Labelled photos from "Split_data", an image-classification folder in Lagoon6/Chrome_Data_Dashboard_pj. The possible labels are: dent augmentation, dent side augmentation, OK data, side augmentation.

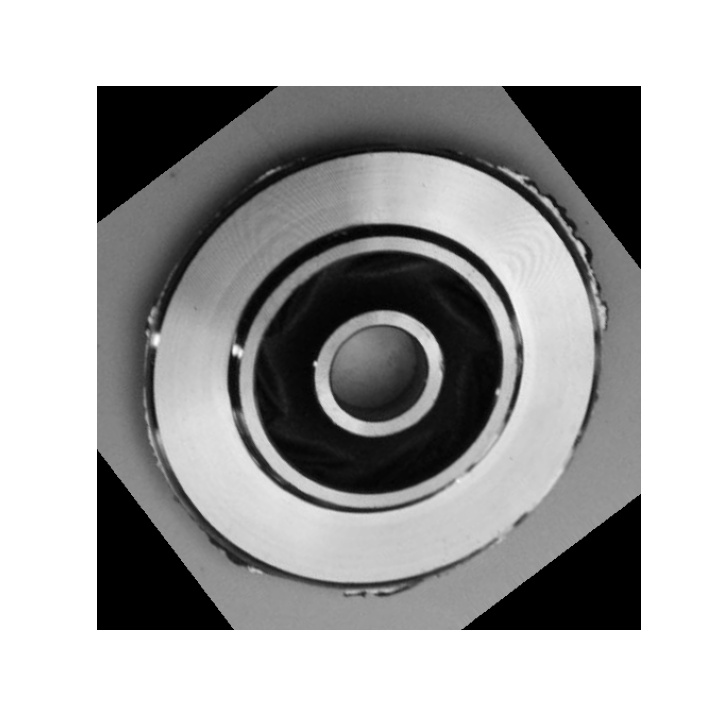
Label: side augmentation

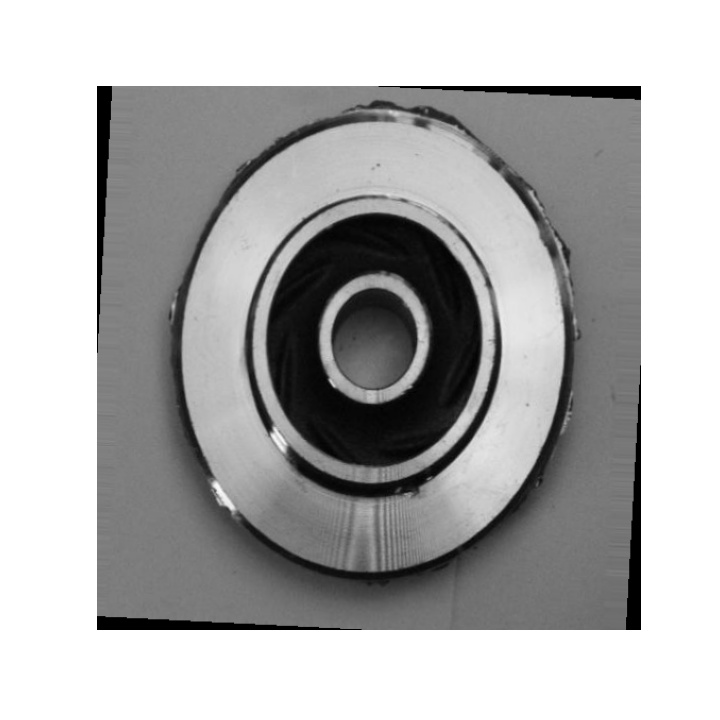
Label: dent side augmentation

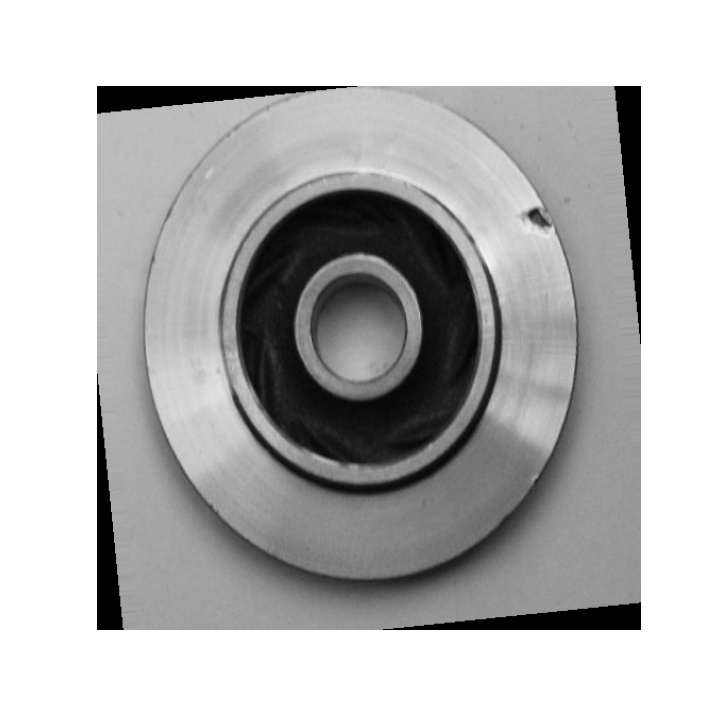
Label: dent augmentation

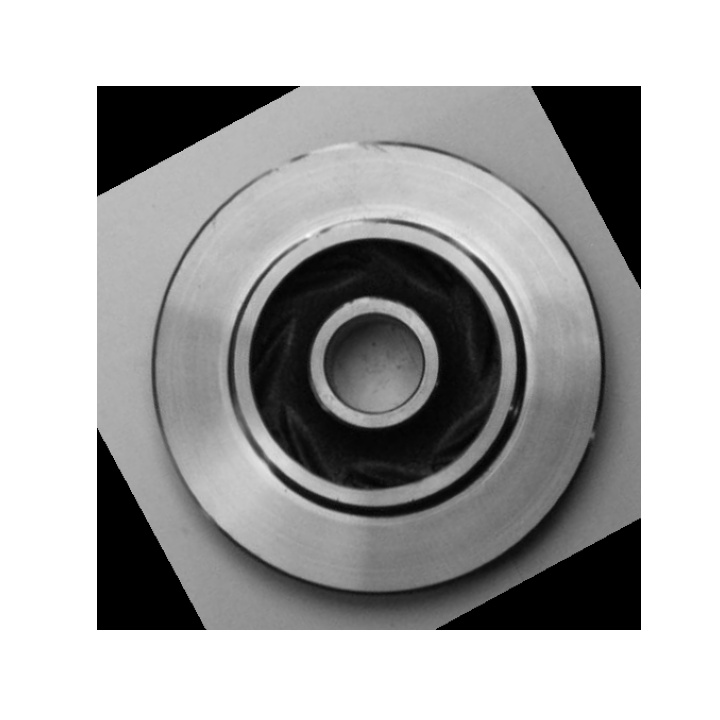
Label: OK data

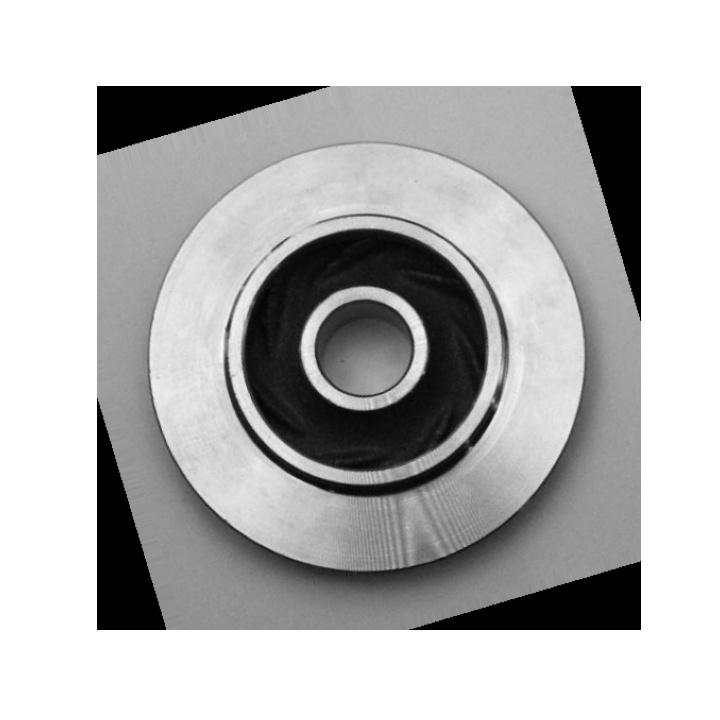
Label: OK data

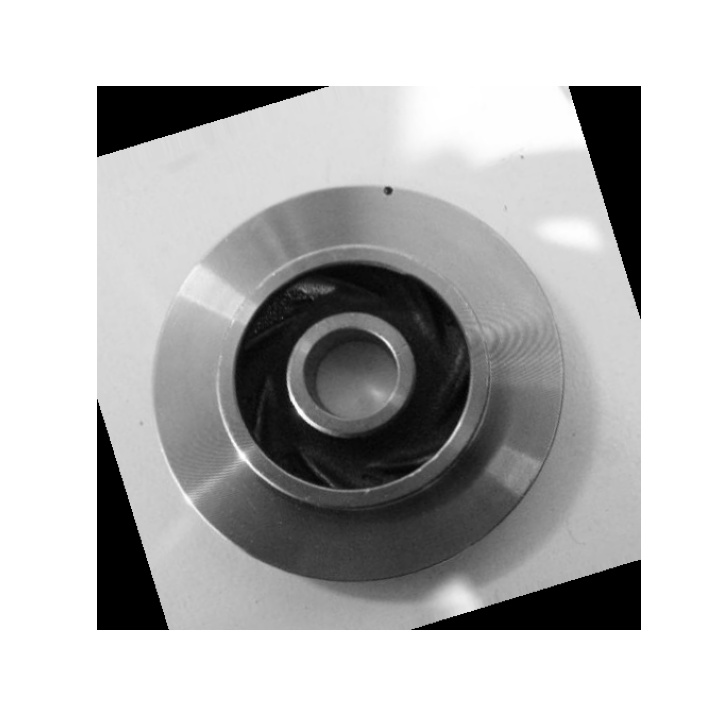
Label: dent augmentation
